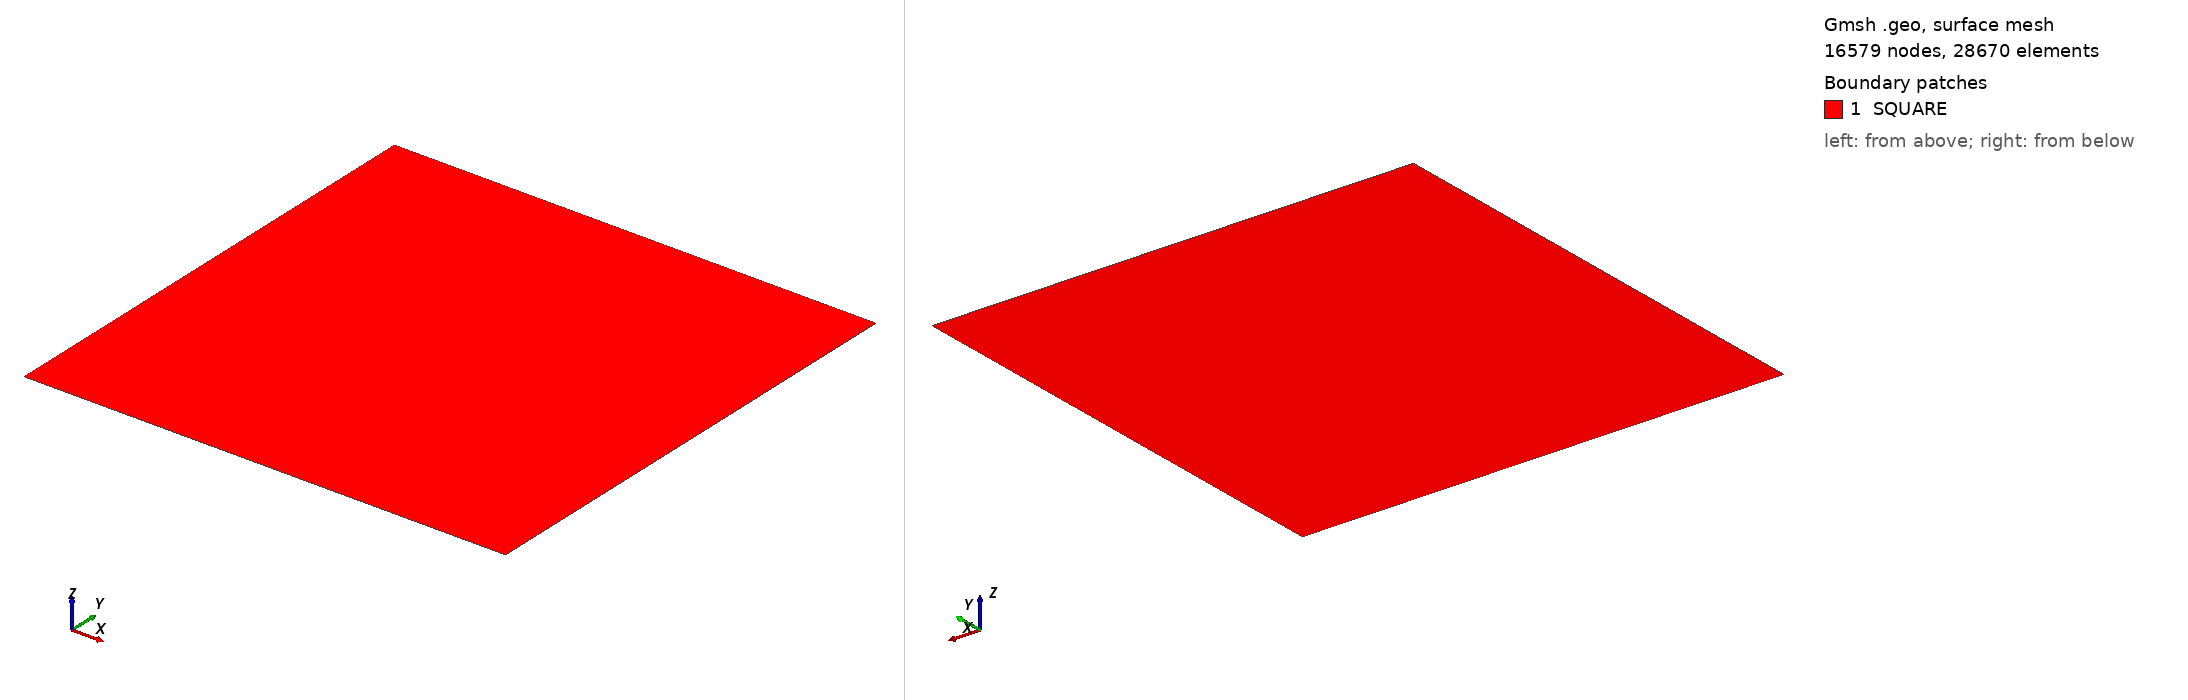

Gmsh geometry script, surface-meshed: 16579 nodes, 28670 surface elements. Boundary patches (legend numbers): 1 SQUARE. Left view from above one corner, right view from below the opposite corner. Legend entries are the model's physical surfaces. The drawing asked Gmsh for element sizes between 1% and 20% of the model's largest extent; the script's own settings can give other sizes.

=== mixed.geo (drawn) ===
//+
Point(1) = {0, 0, 0, 1.0};
//+
Point(2) = {1, 0, 0, 1.0};
//+
Point(3) = {1, 1, 0, 1.0};
//+
Point(4) = {0, 1, 0, 1.0};
//+
Point(5) = {0.25, 0.25, 0, 1.0};
//+
Point(6) = {0.75, 0.25, 0, 1.0};
//+
Point(7) = {0.75, 0.75, 0, 1.0};
//+
Point(8) = {0.25, 0.75, 0, 1.0};
//+
Line(1) = {1, 2};
//+
Line(2) = {2, 3};
//+
Line(3) = {3, 4};
//+
Line(4) = {4, 1};
//+
Line(5) = {5, 6};
//+
Line(6) = {6, 7};
//+
Line(7) = {7, 8};
//+
Line(8) = {8, 5};
//+
Curve Loop(1) = {3, 4, 1, 2};
//+
Curve Loop(2) = {7, 8, 5, 6};
//+
Plane Surface(1) = {1, 2};
//+
Plane Surface(2) = {2};
//+
Physical Point("NODE", 9) = {1};
//+
Physical Curve("TOP", 10) = {3};
//+
Physical Curve("BOTTOM", 11) = {1};
//+
Physical Curve("LEFT", 12) = {4};
//+
Physical Curve("RIGHT", 13) = {2};
//+
Physical Surface("SQUARE", 14) = {1, 2};
//+
// Transfinite Curve {3, 4, 1, 2, 6, 7, 8, 5} = 61 Using Progression 1;
//+
// Transfinite Curve {3, 4, 1, 2} = 5 Using Progression 1;
// //+
// Transfinite Curve {6, 7, 8, 5} = 3 Using Progression 1;
//+
Transfinite Curve {3, 4, 1, 2} = 120 Using Progression 1;
//+
Transfinite Curve {6, 7, 8, 5} = 60 Using Progression 1;
//+
Recombine Surface {2};
